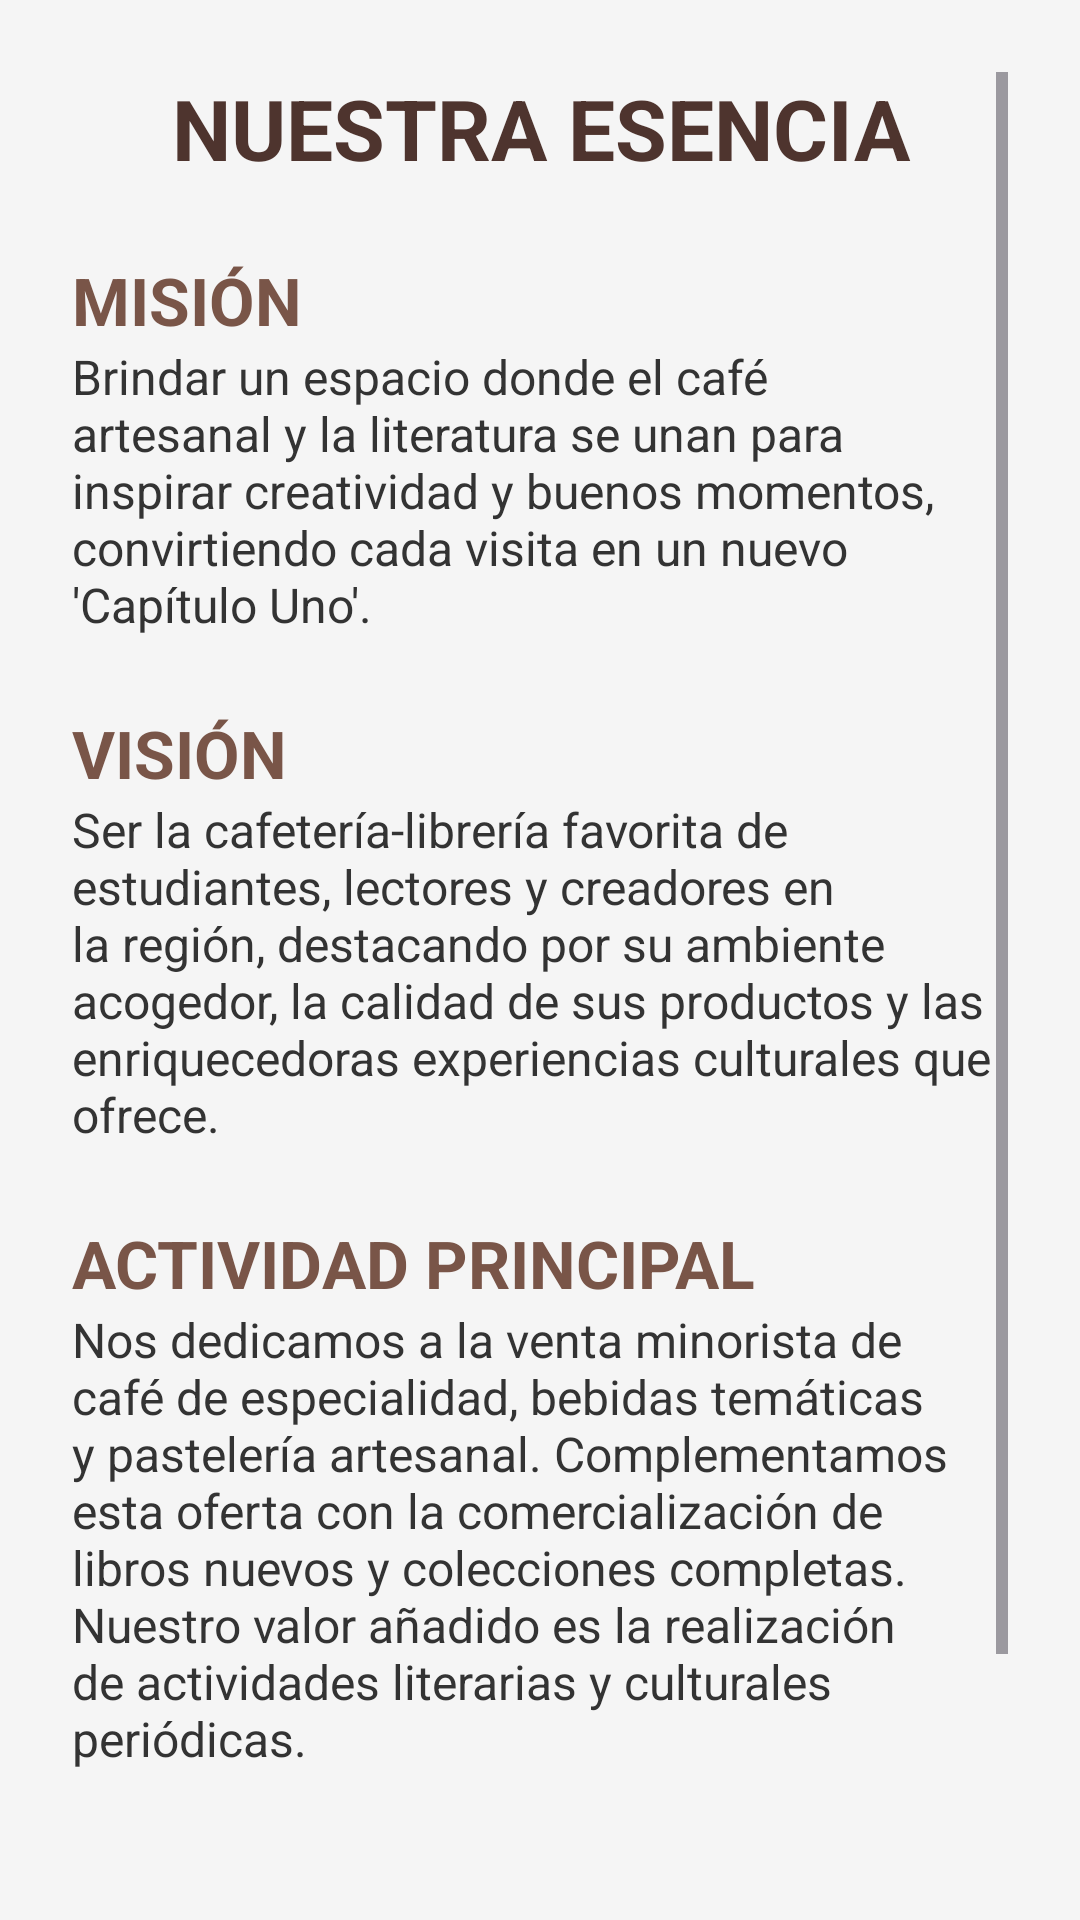

The Android layout XML behind this screen, and the referenced resources:
<!-- AndroidManifest.xml: application theme Theme.AplicacionCafeLibreria -->
<!-- res/layout/activity_mision_vision.xml -->
<?xml version="1.0" encoding="utf-8"?>
<ScrollView xmlns:android="http://schemas.android.com/apk/res/android"
    android:layout_width="match_parent"
    android:layout_height="match_parent"
    android:background="#F5F5F5"
    android:padding="24dp">

    <LinearLayout
        android:orientation="vertical"
        android:layout_width="match_parent"
        android:layout_height="wrap_content">

        
        <TextView
            android:layout_width="match_parent"
            android:layout_height="wrap_content"
            android:text="NUESTRA ESENCIA"
            android:textSize="28sp"
            android:textStyle="bold"
            android:textColor="#4E342E"
            android:gravity="center"
            android:paddingBottom="24dp" />

        
        <TextView
            android:text="MISIÓN"
            android:textSize="22sp"
            android:textStyle="bold"
            android:textColor="#795548"
            android:layout_width="wrap_content"
            android:layout_height="wrap_content" />

        <TextView
            android:text="Brindar un espacio donde el café artesanal y la literatura se unan para inspirar creatividad y buenos momentos, convirtiendo cada visita en un nuevo 'Capítulo Uno'."
            android:layout_width="match_parent"
            android:layout_height="wrap_content"
            android:textSize="16sp"
            android:textColor="#333333"
            android:layout_marginBottom="24dp" />

        
        <TextView
            android:text="VISIÓN"
            android:textSize="22sp"
            android:textStyle="bold"
            android:textColor="#795548"
            android:layout_width="wrap_content"
            android:layout_height="wrap_content" />

        <TextView
            android:text="Ser la cafetería-librería favorita de estudiantes, lectores y creadores en la región, destacando por su ambiente acogedor, la calidad de sus productos y las enriquecedoras experiencias culturales que ofrece."
            android:layout_width="match_parent"
            android:layout_height="wrap_content"
            android:textSize="16sp"
            android:textColor="#333333"
            android:layout_marginBottom="24dp" />

        
        <TextView
            android:text="ACTIVIDAD PRINCIPAL"
            android:textSize="22sp"
            android:textStyle="bold"
            android:textColor="#795548"
            android:layout_width="wrap_content"
            android:layout_height="wrap_content" />

        <TextView
            android:text="Nos dedicamos a la venta minorista de café de especialidad, bebidas temáticas y pastelería artesanal. Complementamos esta oferta con la comercialización de libros nuevos y colecciones completas. Nuestro valor añadido es la realización de actividades literarias y culturales periódicas."
            android:layout_width="match_parent"
            android:layout_height="wrap_content"
            android:textSize="16sp"
            android:textColor="#333333"
            android:layout_marginBottom="30dp" />

        
        <Button
            android:id="@+id/btnVolver"
            android:text="Volver al Menú"
            android:layout_width="match_parent"
            android:layout_height="wrap_content"
            android:layout_marginTop="50dp"
            android:backgroundTint="#A1887F"
            android:textColor="@android:color/white"
            android:paddingVertical="12dp"/>

    </LinearLayout>
</ScrollView>
<!-- resources referenced by this layout -->
<resources>
  <style name="Theme.AplicacionCafeLibreria" parent="Base.Theme.AplicacionCafeLibreria" />
  <style name="Base.Theme.AplicacionCafeLibreria" parent="Theme.Material3.DayNight.NoActionBar">
          
          
      </style>
</resources>
